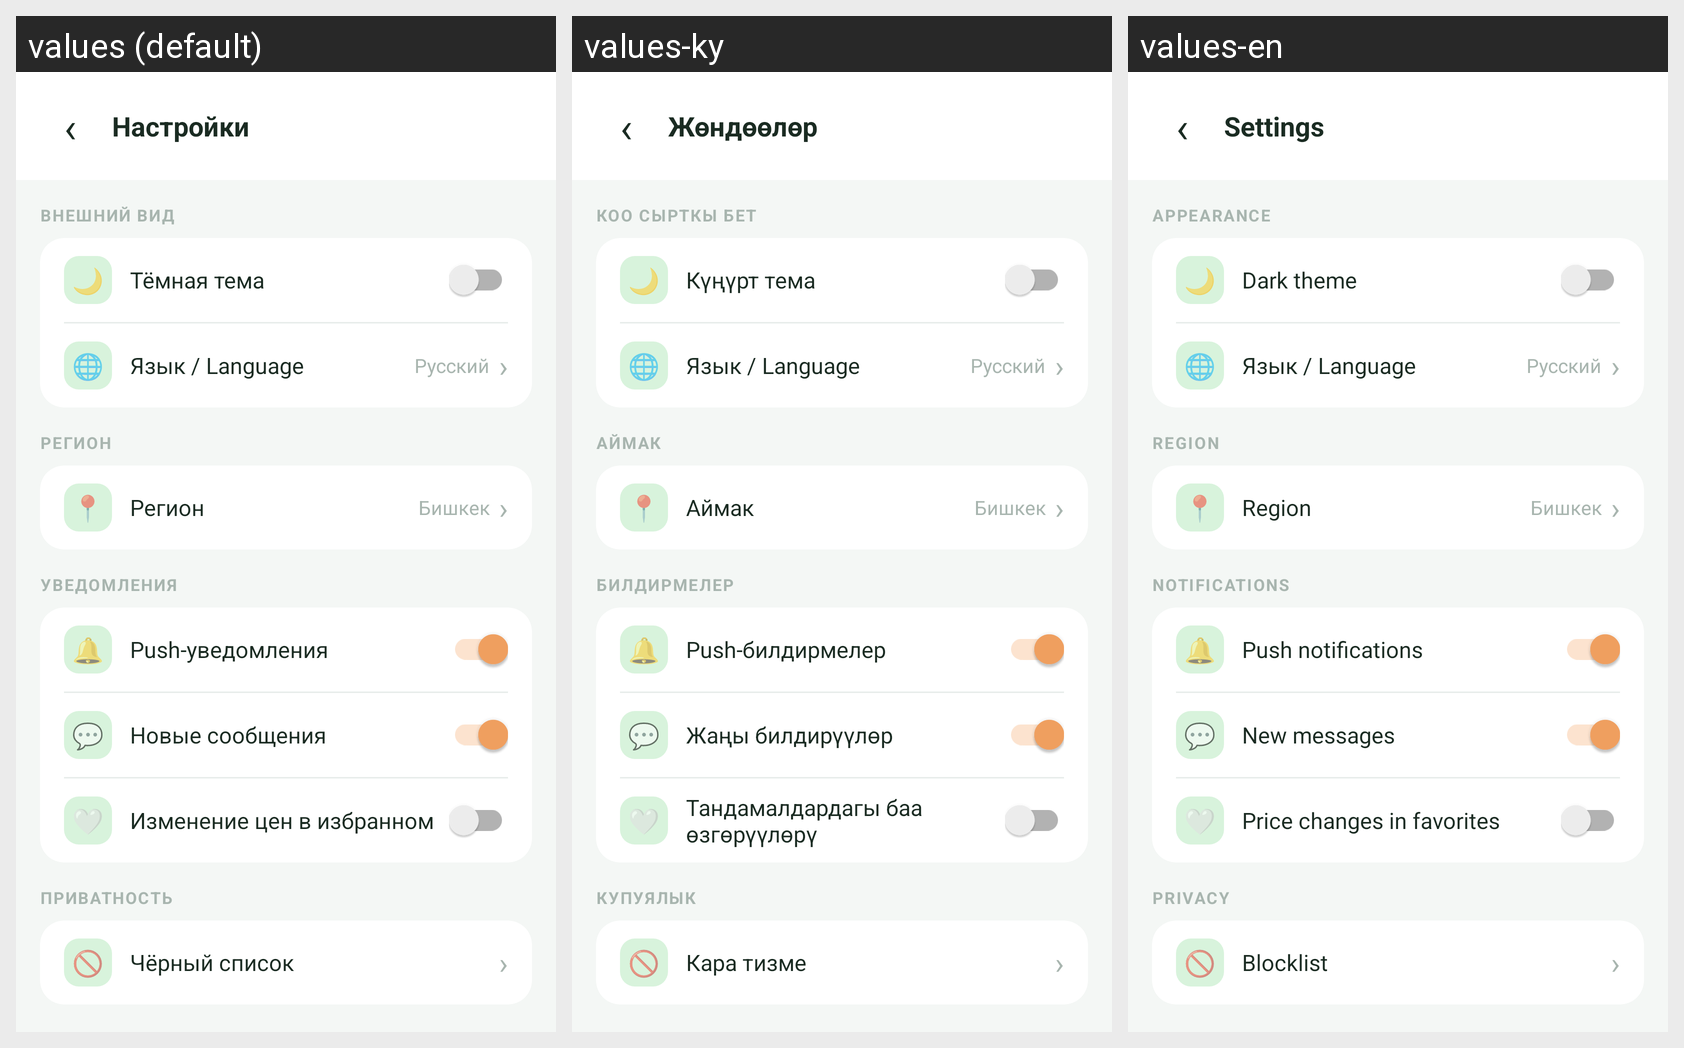

For this localized Android screen grid, give each drawn string resource with its value in every locale shown.
Android screen res/layout/activity_settings.xml rendered under 3 locales, left to right: values (default), values-ky, values-en. Device: Nexus 5 (rendered at 1080×1920; each locale shown at half size, 540×960, under a caption strip naming it); theme Theme.Farme.
Strings drawn on this screen, with the default value and each locale's value (text and hints the layout hard-codes, and strings that could not be matched under every locale, appear in the picture but are not listed):

settings_title
  values: Настройки
  values-ky: Жөндөөлөр
  values-en: Settings

settings_section_appearance
  values: ВНЕШНИЙ ВИД
  values-ky: КОО СЫРТКЫ БЕТ
  values-en: APPEARANCE

settings_dark_theme
  values: Тёмная тема
  values-ky: Күңүрт тема
  values-en: Dark theme

settings_section_region
  values: РЕГИОН
  values-ky: АЙМАК
  values-en: REGION

field_region
  values: Регион
  values-ky: Аймак
  values-en: Region

settings_section_notifications
  values: УВЕДОМЛЕНИЯ
  values-ky: БИЛДИРМЕЛЕР
  values-en: NOTIFICATIONS

settings_push_notifications
  values: Push-уведомления
  values-ky: Push-билдирмелер
  values-en: Push notifications

settings_new_messages
  values: Новые сообщения
  values-ky: Жаңы билдирүүлөр
  values-en: New messages

settings_price_changes
  values: Изменение цен в избранном
  values-ky: Тандамалдардагы баа өзгөрүүлөрү
  values-en: Price changes in favorites

settings_section_privacy
  values: ПРИВАТНОСТЬ
  values-ky: КУПУЯЛЫК
  values-en: PRIVACY

settings_blacklist
  values: Чёрный список
  values-ky: Кара тизме
  values-en: Blocklist
